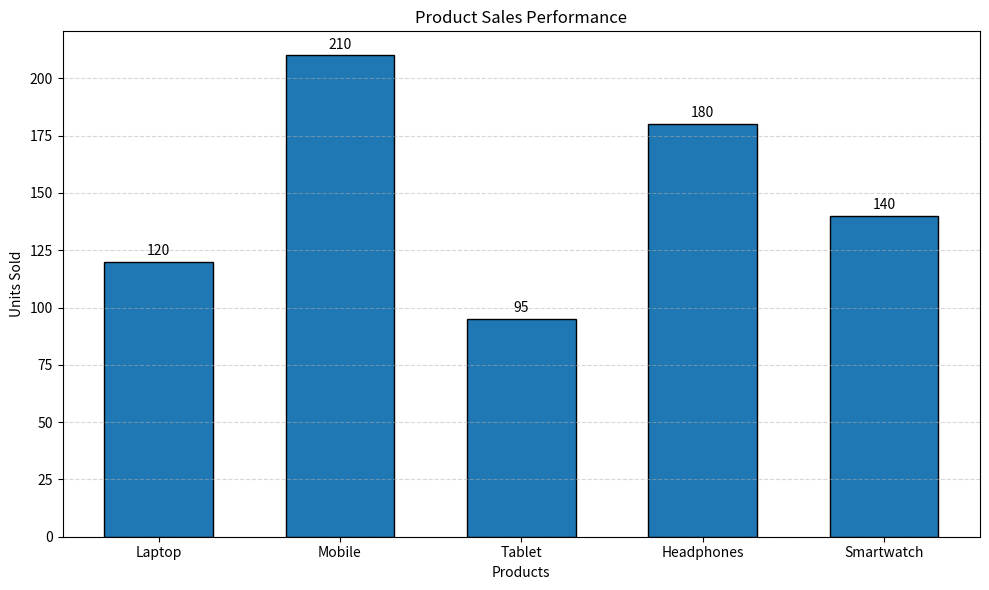

Source code (Python):
#Product Sales Comparison
import matplotlib.pyplot as plt

products = [
    "Laptop",
    "Mobile",
    "Tablet",
    "Headphones",
    "Smartwatch"
]

units_sold = [120, 210, 95, 180, 140]

plt.figure(figsize=(10, 6))

bars = plt.bar(
    products,
    units_sold,
    width=0.6,
    edgecolor="black"
)

plt.title("Product Sales Performance")
plt.xlabel("Products")
plt.ylabel("Units Sold")

plt.grid(
    axis="y",
    linestyle="--",
    alpha=0.5
)

for bar in bars:
    height = bar.get_height()

    plt.text(
        bar.get_x() + bar.get_width() / 2,
        height + 3,
        str(height),
        ha="center"
    )

plt.tight_layout()
plt.show()
